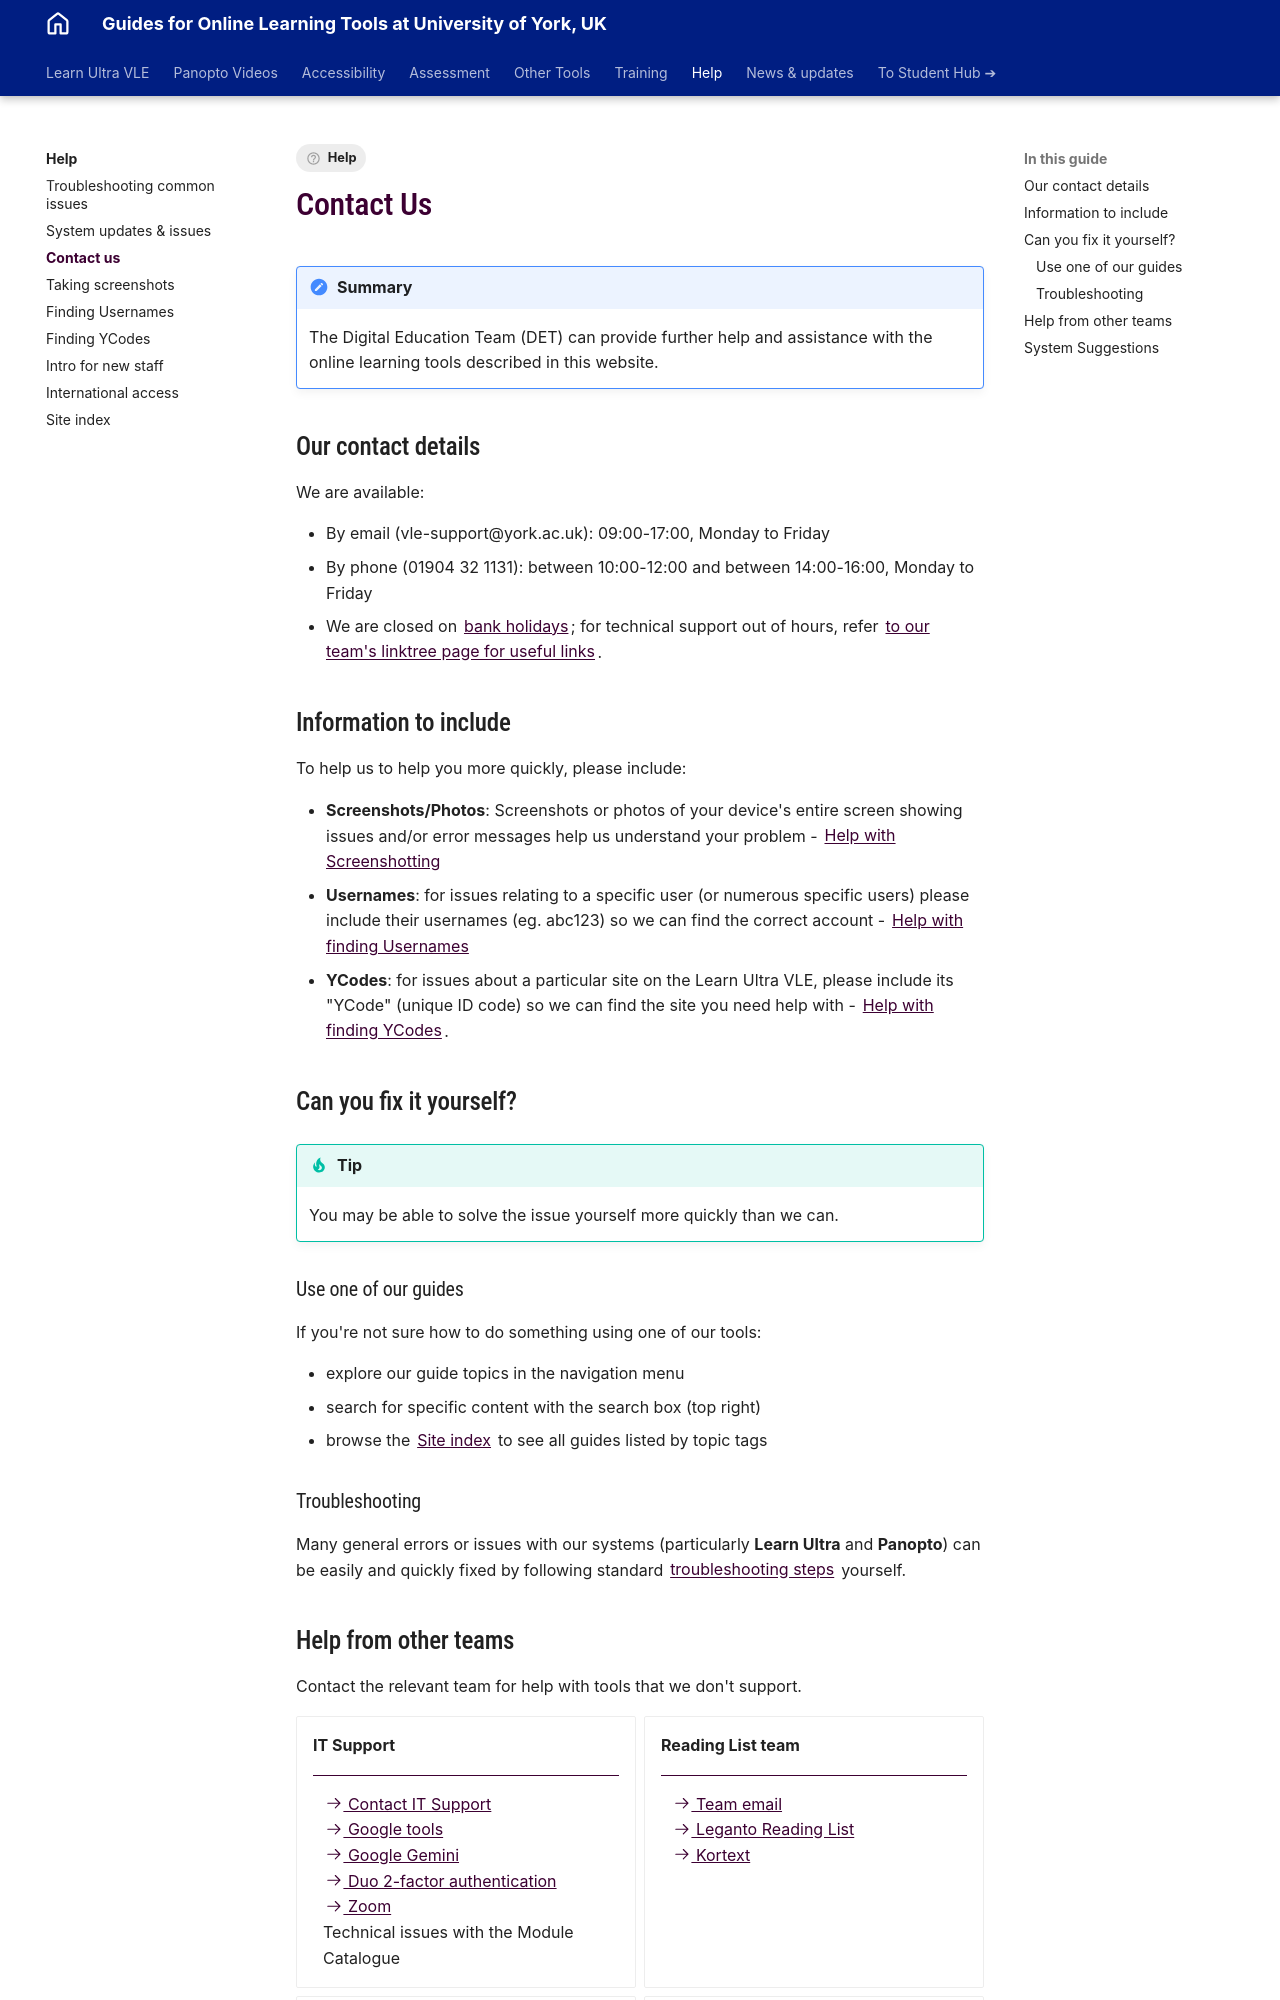

repository: PDLT-University-of-York/test-split-site · page: help/contact-us/index.html · generator: mkdocs

---
tags:
    - Help
---

# Contact Us

!!! Summary
    The Digital Education Team (DET) can provide further help and assistance with the online learning tools described in this website.

## Our contact details

We are available:

- By email (vle-support@york.ac.uk): 09:00-17:00, Monday to Friday
- By phone (01904 32 1131): between 10:00-12:00 and between 14:00-16:00, Monday to Friday
- We are closed on [bank holidays](https://www.gov.uk/bank-holidays); for technical support out of hours, refer [to our team's linktree page for useful links](https://linktr.ee/uoyvle).

## Information to include
To help us to help you more quickly, please include:

- **Screenshots/Photos**: Screenshots or photos of your device's entire screen showing issues and/or error messages help us understand your problem - [Help with Screenshotting](../help/screenshots.md)
- **Usernames**: for issues relating to a specific user (or numerous specific users) please include their usernames (eg. abc123) so we can find the correct account - [Help with finding Usernames](../help/usernames.md)
- **YCodes**: for issues about a particular site on the Learn Ultra VLE, please include its "YCode" (unique ID code) so we can find the site you need help with - [Help with finding YCodes](../help/ycodes.md).

## Can you fix it yourself? 

!!! Tip

    You may be able to solve the issue yourself more quickly than we can.

### Use one of our guides

If you're not sure how to do something using one of our tools:

- explore our guide topics in the navigation menu
- search for specific content with the search box (top right)
- browse the [Site index](../help/site-index.md) to see all guides listed by topic tags

### Troubleshooting

Many general errors or issues with our systems (particularly **Learn Ultra** and **Panopto**) can be easily and quickly fixed by following standard [troubleshooting steps](../help/troubleshooting.md) yourself.
